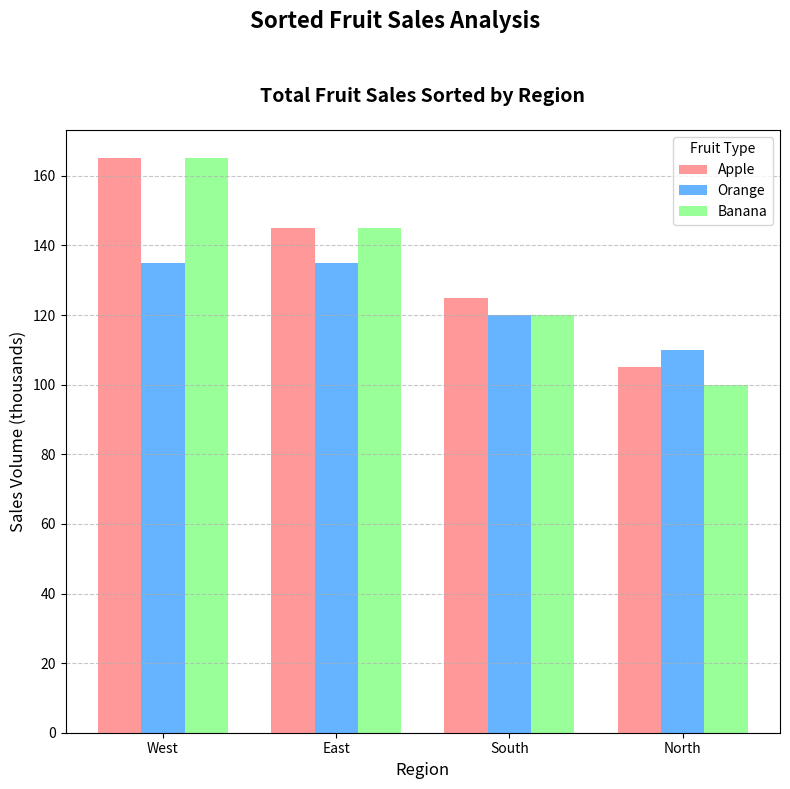

Reproduce this figure in Python.
import matplotlib.pyplot as plt
import numpy as np

# Defined regions
regions = ['North', 'South', 'East', 'West']

# Sales volume data (in thousands of units)
apple_sales = np.array([
    [10, 15, 20, 25],
    [30, 35, 40, 45],
    [40, 45, 50, 55],
    [25, 30, 35, 40]
])

orange_sales = np.array([
    [20, 15, 10, 5],
    [25, 30, 35, 40],
    [35, 40, 45, 50],
    [30, 35, 45, 40]
])

banana_sales = np.array([
    [15, 20, 25, 30],
    [20, 25, 30, 35],
    [30, 35, 45, 50],
    [35, 40, 45, 50]
])

# Summing sales across seasons for each fruit type
apple_sum = apple_sales.sum(axis=0)
orange_sum = orange_sales.sum(axis=0)
banana_sum = banana_sales.sum(axis=0)

# Total sales for each region
total_sales = apple_sum + orange_sum + banana_sum

# Sorting in descending order (change order to 'asc' for ascending)
sorted_indices = np.argsort(-total_sales)

# Sorted data
regions_sorted = np.array(regions)[sorted_indices]
apple_sorted = apple_sum[sorted_indices]
orange_sorted = orange_sum[sorted_indices]
banana_sorted = banana_sum[sorted_indices]

# Create plot
fig, ax1 = plt.subplots(figsize=(8, 8))

x = np.arange(len(regions))
bar_width = 0.25

ax1.bar(x - bar_width, apple_sorted, bar_width, label='Apple', color='#ff9999')
ax1.bar(x, orange_sorted, bar_width, label='Orange', color='#66b3ff')
ax1.bar(x + bar_width, banana_sorted, bar_width, label='Banana', color='#99ff99')

ax1.set_title('Total Fruit Sales Sorted by Region', fontsize=14, fontweight='bold', pad=20)
ax1.set_xlabel('Region', fontsize=12)
ax1.set_ylabel('Sales Volume (thousands)', fontsize=12)
ax1.set_xticks(x)
ax1.set_xticklabels(regions_sorted, fontsize=10)
ax1.legend(title='Fruit Type', loc='upper right')
ax1.grid(axis='y', linestyle='--', alpha=0.7)

fig.suptitle('Sorted Fruit Sales Analysis', fontsize=16, fontweight='bold', y=0.98)
plt.tight_layout(rect=[0, 0, 1, 0.95])
plt.show()
